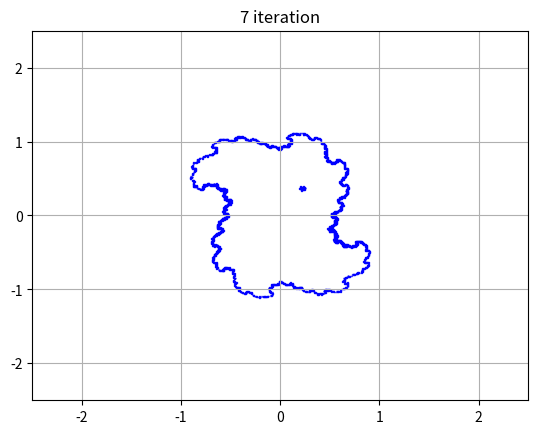

Write the Python code that produced this figure.
import time
import matplotlib.pyplot as plt
import networkx as nx
import matplotlib.patches as patches
import math as m

xfunc = lambda x, y: x*x-y*y+a
yfunc = lambda x, y: 2*x*y+b

xposition = lambda cell, leng: x0+h*(cell-(cell-1)//leng*leng-1)
yposition = lambda cell, leng: y1-h*((cell-1)//leng+1)

def enc(str1):
    if type(str1)!=type("a"):        str1 = str(str1)
    return "(" + str1 + ")"

def cell_dribling(item, leng):
    lengnew = leng*2
    new1 = 2*item-1+(item-1)//leng*lengnew
    new2 = new1+1
    new3 = new1+lengnew
    new4 = new2+lengnew
    return [new1, new2, new3, new4]

def calculate_symbolic_representation_dynamic_system(xdown, xup, ydown, yup, h, leng, G, s_list, pt):
    cou = 1
    xtmp = xdown
    ytmp = yup
    xckl = xdown
    yckl = yup
    cell_list = []
    while yckl > ydown:
        while xckl < xup:
            for i in range(0, pt):
                ytmp -= 1 / pt*h

                for j in range(0, pt):
                    xtmp += 1 / pt*h
                    
                    xrz = xfunc(xtmp, ytmp)
                    yrz = yfunc(xtmp, ytmp)

                    if xrz < xdown or xrz > xup or yrz < ydown or yrz > yup:
                        continue
                    cell = m.floor(((yup - yrz) / h)) * leng + m.ceil((xrz - xdown) / h) // 1 + 1
                    if not (cell in cell_list):   
                        cell_list.append(cell)

                xtmp = xckl

            xckl += h
            xtmp = xckl
            ytmp = yckl
            
            for i in range(0, len(cell_list)):
                G.add_edge(cou, cell_list[i])
            cou += 1
            cell_list.clear()
        yckl -= h
        xckl = xdown
        xtmp = xckl
        ytmp = yckl
    return G

x0 = -1.5
x1 = 1.5
y0 = -1.5
y1 = 1.5
h = 0.5
a = 0.3
b = 0.2

iterc = 7
pointcounter = 8
strxfunc = "x*x-y*y+a"
stryfunc = "2*x*y+b"
symbols = ["x","y","a","b"]

strxfunc = strxfunc.replace(symbols[2], enc(a))
strxfunc = strxfunc.replace(symbols[3], enc(b))
stryfunc = stryfunc.replace(symbols[2], enc(a))
stryfunc = stryfunc.replace(symbols[3], enc(b))

start_time = time.time()

lengx = abs(x1 - x0) / h
lengy = abs(y1 - y0) / h
list_good_dots = [q for q in range(1, int(lengx*lengy))]
G = nx.DiGraph()

for gh in range(1, (iterc+1)):
    
    G = calculate_symbolic_representation_dynamic_system(x0, x1, y0, y1, h, lengx, G, list_good_dots, pointcounter)
    list_good_dots = list(G.nodes())  # номера ячеек, которые попали

    if gh ==  (iterc):
        plt.figure(gh)
        plt.title(str(gh)+" iteration")
        plt.xlim((x0-1), (x1+1))
        plt.ylim((y0-1), (y1+1))
        plt.grid()
        ax = plt.gca()    
        for c in nx.strongly_connected_components(G):
            if len(c) > 1:
                alist = list(c)
                for k in range(0, len(alist)):
                    ss = patches.Rectangle((xposition(alist[k], lengx), yposition(alist[k], lengx)), h, h, color = 'blue', fill=True)
                    ax.add_patch(ss)
        
    G.clear()
    newbuf = list_good_dots
    list_good_dots = []
    for i in range(0, len(newbuf)):
        r1 = cell_dribling(newbuf[i], lengx)
        list_good_dots += r1
    
    h *= 0.5
    lengx *= 2
    pointcounter -= 1
    print(gh, " iteration is done! Time elapsed: ", (time.time() - start_time))

plt.show()
